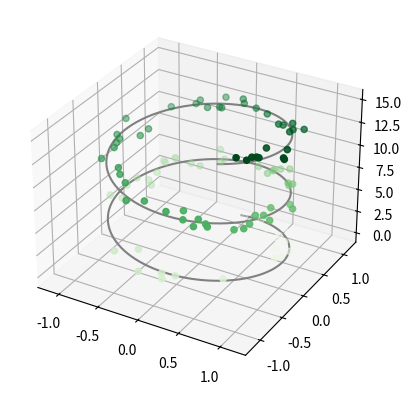

Python code for this plot:
from mpl_toolkits import mplot3d
import numpy as np
import matplotlib.pyplot as plt

fig = plt.figure()
ax = plt.axes(projection='3d')


# Data for a three-dimensional line
zline = np.linspace(0, 15, 1000)
xline = np.sin(zline)
yline = np.cos(zline)
ax.plot3D(xline, yline, zline, 'gray')

# Data for three-dimensional scattered points
zdata = 15 * np.random.random(100)
xdata = np.sin(zdata) + 0.1 * np.random.randn(100)
ydata = np.cos(zdata) + 0.1 * np.random.randn(100)
ax.scatter3D(xdata, ydata, zdata, c=zdata, cmap='Greens')

plt.show()